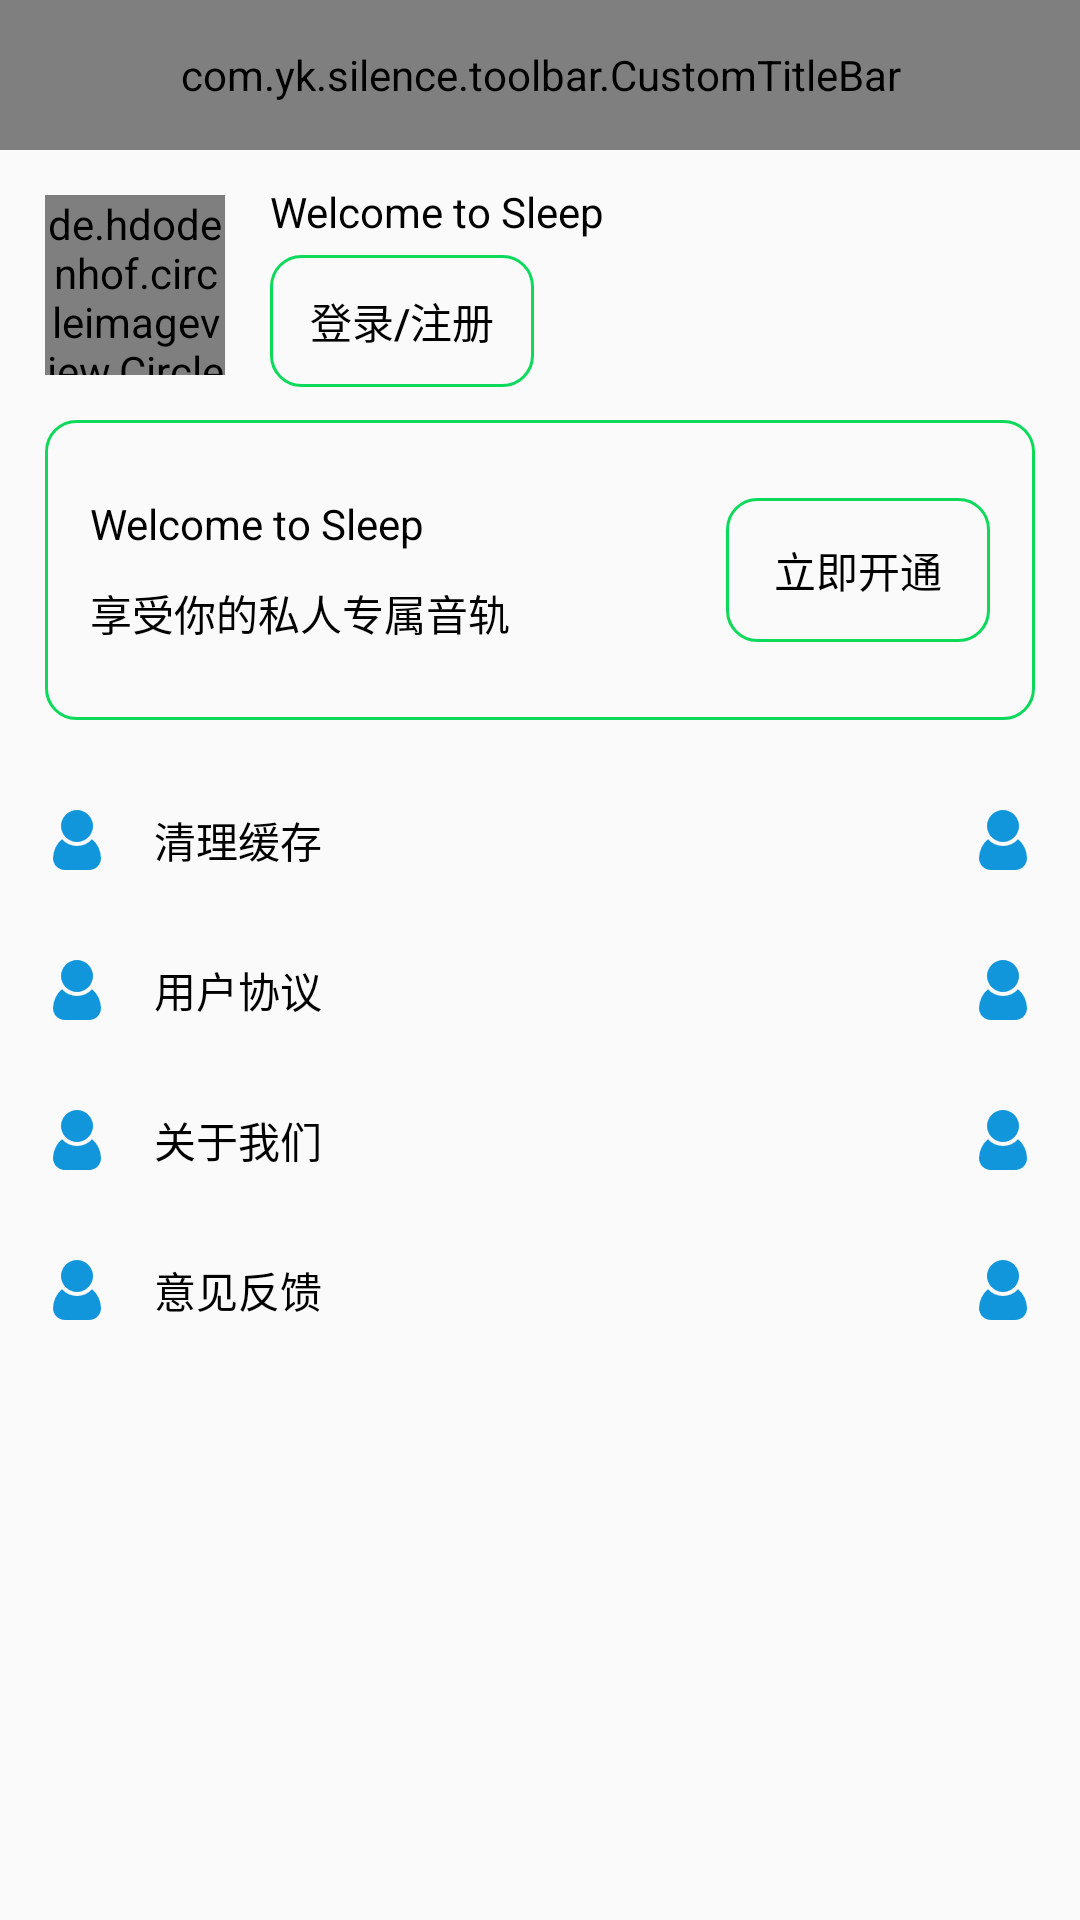

Write the Android layout XML for this screen, with the resource values it uses.
<!-- AndroidManifest.xml: application theme AppTheme -->
<!-- res/layout/activity_user.xml -->
<?xml version="1.0" encoding="utf-8"?>
<layout xmlns:android="http://schemas.android.com/apk/res/android"
    xmlns:app="http://schemas.android.com/apk/res-auto"
    xmlns:tools="http://schemas.android.com/tools">

    <data>

    </data>

    <androidx.constraintlayout.widget.ConstraintLayout
        android:layout_width="match_parent"
        android:layout_height="match_parent">

        <com.yk.silence.toolbar.CustomTitleBar
            android:id="@+id/title_user"
            android:layout_width="match_parent"
            android:layout_height="@dimen/dp_50"
            app:layout_constraintTop_toTopOf="parent"
            app:leftImage="@drawable/ic_back" />

        <de.hdodenhof.circleimageview.CircleImageView
            android:id="@+id/img_user_avatar"
            android:layout_width="@dimen/dp_60"
            android:layout_height="@dimen/dp_60"
            android:layout_marginStart="@dimen/dp_15"
            android:layout_marginTop="@dimen/dp_15"
            android:src="@drawable/ic_user"
            app:layout_constraintStart_toStartOf="parent"
            app:layout_constraintTop_toBottomOf="@+id/title_user" />

        <LinearLayout
            android:layout_width="wrap_content"
            android:layout_height="wrap_content"
            android:layout_marginStart="@dimen/dp_15"
            android:orientation="vertical"
            app:layout_constraintBottom_toBottomOf="@+id/img_user_avatar"
            app:layout_constraintStart_toEndOf="@+id/img_user_avatar"
            app:layout_constraintTop_toTopOf="@+id/img_user_avatar">

            <TextView
                android:id="@+id/txt_user_info"
                android:layout_width="wrap_content"
                android:layout_height="wrap_content"
                android:text="@string/text_welcome"
                android:textAllCaps="false"
                android:textColor="@color/colorBlack"
                android:textSize="@dimen/sp_14" />

            <Button
                android:id="@+id/btn_user_login"
                style="?android:attr/borderlessButtonStyle"
                android:layout_width="wrap_content"
                android:layout_height="@dimen/dp_44"
                android:layout_marginTop="@dimen/dp_5"
                android:background="@drawable/btn_10_green_bg"
                android:text="@string/text_login_or_register"
                android:textColor="@color/colorBlack"
                android:textSize="@dimen/sp_14" />

        </LinearLayout>

        <androidx.constraintlayout.widget.ConstraintLayout
            android:id="@+id/cst_user_vip"
            android:layout_width="match_parent"
            android:layout_height="@dimen/dp_100"
            android:layout_marginStart="@dimen/dp_15"
            android:layout_marginTop="@dimen/dp_15"
            android:layout_marginEnd="@dimen/dp_15"
            android:background="@drawable/btn_10_green_bg"
            app:layout_constraintTop_toBottomOf="@+id/img_user_avatar">

            <LinearLayout
                android:id="@+id/lyt_user_sound"
                android:layout_width="wrap_content"
                android:layout_height="@dimen/dp_80"
                android:layout_marginStart="@dimen/dp_15"
                android:gravity="center_vertical"
                android:orientation="vertical"
                app:layout_constraintBottom_toBottomOf="parent"
                app:layout_constraintStart_toStartOf="parent"
                app:layout_constraintTop_toTopOf="parent">

                <TextView
                    android:layout_width="wrap_content"
                    android:layout_height="wrap_content"
                    android:text="@string/text_welcome"
                    android:textAllCaps="false"
                    android:textColor="@color/colorBlack"
                    android:textSize="@dimen/sp_14" />

                <TextView
                    android:layout_width="wrap_content"
                    android:layout_height="wrap_content"
                    android:layout_marginTop="@dimen/dp_10"
                    android:text="@string/text_userself_sound"
                    android:textAllCaps="false"
                    android:textColor="@color/colorBlack"
                    android:textSize="@dimen/sp_14" />

            </LinearLayout>

            <Button
                android:id="@+id/btn_user_open"
                style="?android:attr/borderlessButtonStyle"
                android:layout_width="wrap_content"
                android:layout_height="wrap_content"
                android:layout_marginEnd="@dimen/dp_15"
                android:background="@drawable/btn_10_green_bg"
                android:text="@string/text_open"
                android:textAllCaps="false"
                android:textColor="@color/colorBlack"
                android:textSize="@dimen/sp_14"
                app:layout_constraintBottom_toBottomOf="@+id/lyt_user_sound"
                app:layout_constraintEnd_toEndOf="parent"
                app:layout_constraintTop_toTopOf="@+id/lyt_user_sound" />
        </androidx.constraintlayout.widget.ConstraintLayout>

        <TextView
            android:id="@+id/txt_user_clear"
            android:layout_width="match_parent"
            android:layout_marginTop="@dimen/dp_15"
            android:layout_height="@dimen/dp_50"
            android:layout_marginStart="@dimen/dp_15"
            android:layout_marginEnd="@dimen/dp_15"
            android:drawablePadding="@dimen/dp_15"
            android:gravity="center_vertical"
            android:text="@string/text_clear_cache"
            android:textAllCaps="false"
            android:textColor="@color/colorBlack"
            android:textSize="@dimen/sp_14"
            app:drawableEndCompat="@drawable/ic_user"
            app:drawableStartCompat="@drawable/ic_user"
            app:layout_constraintStart_toStartOf="parent"
            app:layout_constraintTop_toBottomOf="@+id/cst_user_vip" />

        <TextView
            android:id="@+id/txt_user_protocol"
            android:layout_width="match_parent"
            android:layout_height="@dimen/dp_50"
            android:layout_marginStart="@dimen/dp_15"
            android:layout_marginEnd="@dimen/dp_15"
            android:drawablePadding="@dimen/dp_15"
            android:gravity="center_vertical"
            android:text="@string/text_user_protocol"
            android:textAllCaps="false"
            android:textColor="@color/colorBlack"
            android:textSize="@dimen/sp_14"
            app:drawableEndCompat="@drawable/ic_user"
            app:drawableStartCompat="@drawable/ic_user"
            app:layout_constraintStart_toStartOf="parent"
            app:layout_constraintTop_toBottomOf="@+id/txt_user_clear" />

        <TextView
            android:id="@+id/txt_user_about"
            android:layout_width="match_parent"
            android:layout_height="@dimen/dp_50"
            android:layout_marginStart="@dimen/dp_15"
            android:layout_marginEnd="@dimen/dp_15"
            android:drawablePadding="@dimen/dp_15"
            android:gravity="center_vertical"
            android:text="@string/text_about"
            android:textAllCaps="false"
            android:textColor="@color/colorBlack"
            android:textSize="@dimen/sp_14"
            app:drawableEndCompat="@drawable/ic_user"
            app:drawableStartCompat="@drawable/ic_user"
            app:layout_constraintStart_toStartOf="parent"
            app:layout_constraintTop_toBottomOf="@+id/txt_user_protocol" />

        <TextView
            android:id="@+id/txt_user_feedback"
            android:layout_width="match_parent"
            android:layout_height="@dimen/dp_50"
            android:layout_marginStart="@dimen/dp_15"
            android:layout_marginEnd="@dimen/dp_15"
            android:drawablePadding="@dimen/dp_15"
            android:gravity="center_vertical"
            android:text="@string/text_feedback"
            android:textAllCaps="false"
            android:textColor="@color/colorBlack"
            android:textSize="@dimen/sp_14"
            app:drawableEndCompat="@drawable/ic_user"
            app:drawableStartCompat="@drawable/ic_user"
            app:layout_constraintStart_toStartOf="parent"
            app:layout_constraintTop_toBottomOf="@+id/txt_user_about" />
    </androidx.constraintlayout.widget.ConstraintLayout>
</layout>
<!-- resources referenced by this layout -->
<resources>
  <color name="colorBlack">#FF000000</color>
  <dimen name="dp_10">10dp</dimen>
  <dimen name="dp_100">100dp</dimen>
  <dimen name="dp_15">15dp</dimen>
  <dimen name="dp_44">44dp</dimen>
  <dimen name="dp_5">5dp</dimen>
  <dimen name="dp_50">50dp</dimen>
  <dimen name="dp_60">60dp</dimen>
  <dimen name="dp_80">80dp</dimen>
  <dimen name="sp_14">14sp</dimen>
  <!-- drawable btn_10_green_bg (drawable) -->
  <?xml version="1.0" encoding="utf-8"?>
  <shape xmlns:android="http://schemas.android.com/apk/res/android"
      android:shape="rectangle" >
  
      <stroke
          android:width="@dimen/dp_1"
          android:color="@color/colorGreen" />
  
      <corners android:radius="@dimen/dp_10" />
  
  </shape>
  <!-- drawable ic_back: png bitmap (drawable-xxhdpi, 871 bytes) -->
  <!-- drawable ic_user: png bitmap (drawable-xxhdpi, 1454 bytes) -->
  <string name="text_about">关于我们</string>
  <string name="text_clear_cache">清理缓存</string>
  <string name="text_feedback">意见反馈</string>
  <string name="text_login_or_register">登录/注册</string>
  <string name="text_open">立即开通</string>
  <string name="text_user_protocol">用户协议</string>
  <string name="text_userself_sound">享受你的私人专属音轨</string>
  <string name="text_welcome">Welcome to Sleep</string>
  <style name="AppTheme" parent="Theme.AppCompat.Light.DarkActionBar">
          
          <item name="colorPrimary">@color/colorPrimary</item>
          <item name="colorPrimaryDark">@color/colorPrimaryDark</item>
          <item name="colorAccent">@color/colorAccent</item>
      </style>
  <dimen name="dp_1">1dp</dimen>
  <color name="colorGreen">#0DDA5B</color>
  <color name="colorPrimary">#6200EE</color>
  <color name="colorPrimaryDark">#3700B3</color>
  <color name="colorAccent">#03DAC5</color>
</resources>
